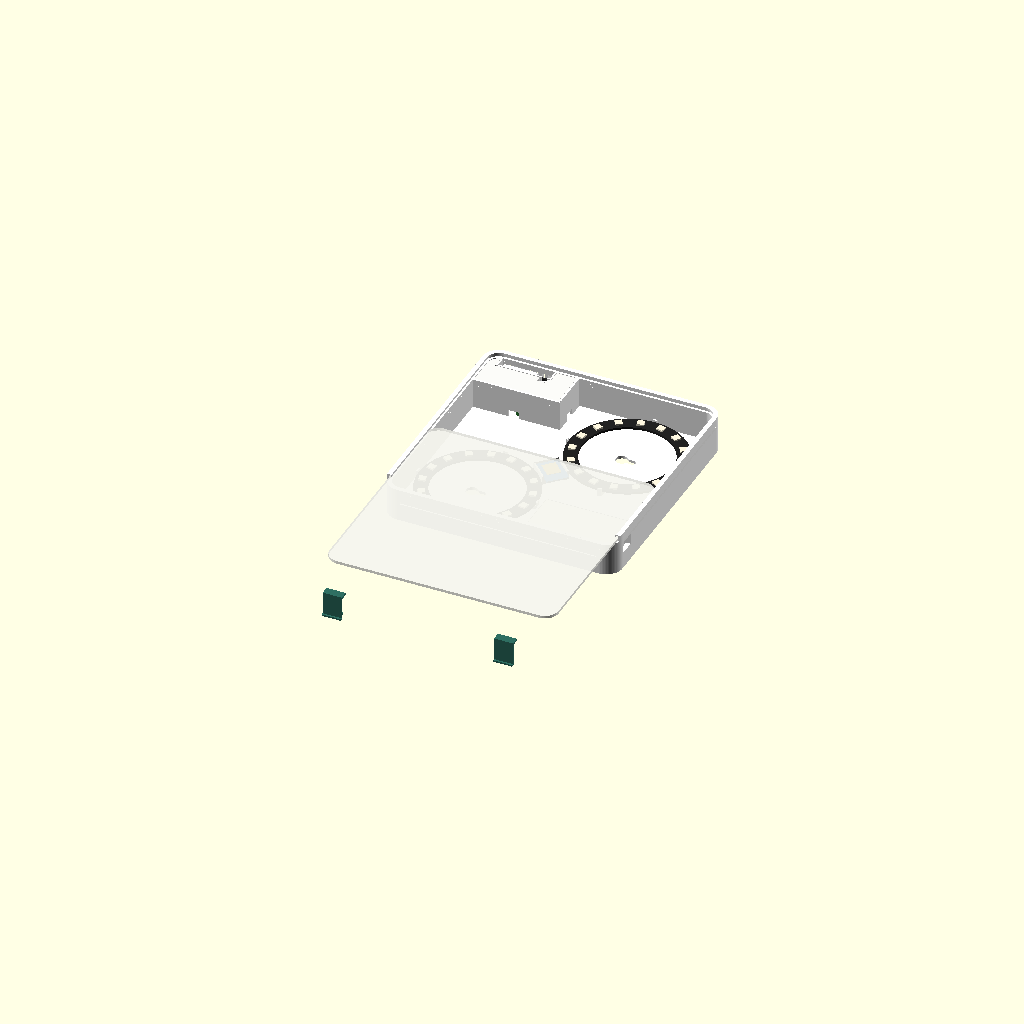
Cell 1 — every parameter at its default value.
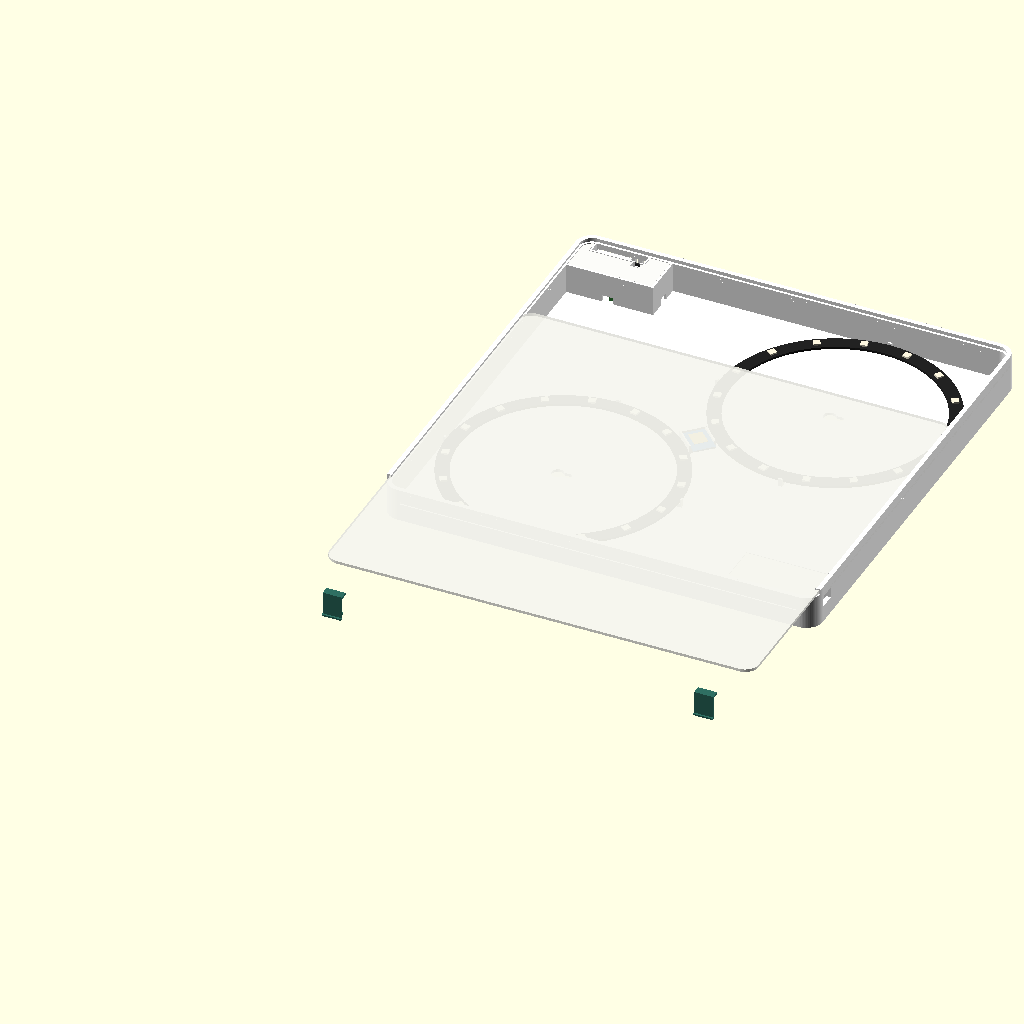
Cell 2 — anel_de set to 171.6, the other parameters unchanged.
One fixed orthographic camera (rotation 55°, 0°, 25°; colour scheme Cornfield) for every cell.
Source of the model, hardware-3d/lampada/lampada_v4.scad:
// =====================================================================
//  Tô Bem — lâmpada v4: sem tampa, com entrada deslizante para a placa difusora
//  (2 anéis de LED + radar no centro + ESP32 + DHT22)
//  Abra no OpenSCAD, ajuste as medidas abaixo, F6 e exporte STL.
//  Medidas em milímetros. O fundo (z = 0) é o lado do TETO;
//  a placa difusora fica do lado virado para o cômodo.
// =====================================================================

// O que mostrar: "base" | "tampa_esp" | "tampa_alim" | "presilha" (peças já na posição de imprimir)
//                "montagem" (placa entrando) | "fechada" | "layout"
parte = "montagem";

// ---------- PLACA DIFUSORA: meça a espessura antes de imprimir ----------
placa_e  = 2.0;   // espessura da placa difusora ("teflon" / acrílico leitoso)

// ---------- Medidas dos componentes ----------
anel_de  = 85.8;  // anel de LED: diâmetro externo
anel_e   = 2.8;   // anel de LED: espessura (placa + LED)
anel_furo_dist = 0;    // anel de LED: distância entre dois furos OPOSTOS, centro a centro (0 = sem pinos, apoio pela borda)
anel_furo_d    = 2.0;  // anel de LED: diâmetro dos furos de encaixe
anel_furo_ang  = 45;   // anel de LED: ângulo do primeiro furo
pcb_c    = 55.0;  // ESP32: comprimento
pcb_l    = 28.0;  // ESP32: largura
pcb_e    = 1.6;   // ESP32: espessura só da placa
radar_c  = 22.0;  // radar: comprimento
radar_l  = 16.0;  // radar: largura
dht_c    = 38.0;  // compartimento do DHT22: comprimento
dht_e    = 8.0;   // compartimento do DHT22: profundidade

// ---------- Ajustes da caixa ----------
parede   = 3.4;   // paredes externas (mais grossas, para caber a canaleta da placa)
fundo    = 2.0;   // fundo (lado do teto)
h_int    = 22.0;  // altura interna, do fundo até a placa difusora
raio     = 12.0;  // arredondamento dos cantos
div_e    = 1.6;   // divisórias das duas baias
folga    = 0.4;   // folga em volta do ESP32
fol_anel = 2.1;   // folga entre o anel e a parede
vao_radar = 20.0; // espaço entre os dois anéis, no centro, onde fica o radar
sob      = 11.0;  // espaço sob o ESP32 (pinos + fios soldados)
anel_h   = 3.0;   // altura dos apoios dos anéis
usb_l    = 12.5;  // janela do cabo USB
canto_x  = 6.8;   // distância do ESP32 até a parede do USB
apoio_c  = 3.5;
apoio_l  = 5.0;
furo_cab = 4.5;   // furo de fixação: corpo do parafuso
furo_cabeca = 9.0;//                  cabeça do parafuso
furo_curso  = 8.0;//                  quanto a lâmpada desliza para travar

// ---------- Entrada deslizante da placa ----------
canal_p  = 1.8;   // profundidade da canaleta nas paredes
canal_f  = 0.4;   // folga da placa na altura
aro_h    = 1.6;   // altura do aro que segura a placa
entrada_y = 9.0;  // os trilhos começam a esta distância da frente (cantos arredondados)
placa_fl = 0.3;   // folga lateral da placa
placa_r  = 10.0;  // raio dos cantos da placa
pres_l   = 14.0;  // presilha: largura

// ---------- Medidas calculadas ----------
ro     = anel_de/2;
cc     = ro + fol_anel;
baia_c = canto_x + pcb_c + folga + div_e;
baia_l = 1.0 + pcb_l + folga + div_e;
ci     = ceil(max(baia_c + cc + sqrt(pow(ro + 2.1, 2) - pow(cc - baia_l, 2)),
                  2*cc + (anel_de + vao_radar)/sqrt(2)));
ext    = ci + 2*parede;
z0     = fundo + h_int;                 // nível onde a placa apoia
canal_h = placa_e + canal_f;
z_topo = z0 + canal_h + aro_h;          // altura total
c1     = [cc, cc];
c2     = [ci - cc, ci - cc];
esp_x  = ci - canto_x - pcb_c;
esp_y  = 1.0;
z_pcb  = fundo + sob;
x_dht  = 8.0;
y_alim = ci - 20;
k1     = [cc - furo_curso/2, cc];
k2     = [ci - cc - furo_curso/2, ci - cc];
zc     = z0 - 3.4;                      // altura das travas das tampinhas
placa_c = ext - 2*(parede - canal_p) - 2*placa_fl;        // placa: largura
placa_l = ext - (parede - canal_p) - 2*placa_fl;          // placa: comprimento (sentido de entrada)
zg     = z0 - 10.5;                     // canaleta das presilhas na face da frente
$fn = 72;

echo(str("Tamanho externo (mm): ", ext, " x ", ext, " x ", z_topo));
echo(str("PLACA DIFUSORA (mm): ", placa_c, " de largura x ", placa_l, " no sentido de entrada, cantos com raio ", placa_r, ", espessura ate ", placa_e));
echo(str("Parafusos no teto: ", k2[0] - k1[0], " mm num sentido e ", k2[1] - k1[1], " mm no outro"));

module ret(c, l, r) { translate([r, r]) offset(r) square([c - 2*r, l - 2*r]); }
module contorno() { ret(ext, ext, raio); }
module interior2d() { translate([parede, parede]) ret(ci, ci, raio - parede); }
module I() { translate([parede, parede, 0]) children(); }                 // coordenadas internas
module sim() { translate([ci, ci, 0]) rotate([0, 0, 180]) children(); }   // canto oposto
module placa2d() { translate([parede - canal_p + placa_fl, placa_fl]) ret(placa_c, placa_l, placa_r); }

module tx(x, y, r, l) { translate([x, y, zc]) rotate([0, 90, 0]) cylinder(r = r, h = l, center = true, $fn = 24); }
module ty(x, y, r, l) { translate([x, y, zc]) rotate([90, 0, 0]) cylinder(r = r, h = l, center = true, $fn = 24); }
// travas das duas tampinhas (o = distância do centro até a face da parede)
module travas_esp(r, o)  { tx(ci - baia_c/2 + 1, o, r, 12); tx(ci - baia_c/2 + 1, baia_l - div_e - o, r, 12); }
module travas_alim(r, o) { ty(o, ci - 19, r, 10); ty(baia_c - div_e - o, ci - 19, r, 10); }

module baia_paredes() {
  translate([ci - baia_c, -0.1, fundo - 0.01]) cube([div_e, baia_l + 0.1, h_int + 0.01]);
  translate([ci - baia_c, baia_l - div_e, fundo - 0.01]) cube([baia_c + 0.1, div_e, h_int + 0.01]);
}
module baia_passagens() {
  translate([ci - baia_c - 1, 11, fundo]) cube([div_e + 2, 8, 5]);
  translate([ci - 34, baia_l - div_e - 1, fundo]) cube([8, div_e + 2, 5]);
}

module apoio_anel() {
  if (anel_furo_dist > 0) {
    for (a = [0, 90, 180, 270]) rotate(anel_furo_ang + a) translate([anel_furo_dist/2, 0, 0]) {
      cylinder(d = 6, h = anel_h);
      cylinder(d = anel_furo_d - 0.3, h = anel_h + anel_e + 1.5, $fn = 24);
    }
  } else {
    for (a = [0, 90, 180, 270]) rotate(a) {
      translate([ro - 6, -1.5, 0]) cube([7.6, 3, anel_h]);
      translate([ro + 0.4, -1.5, 0]) cube([1.2, 3, anel_h + anel_e]);
    }
  }
}

module berco_radar() {
  f = 0.3; h = anel_h + 1;
  for (s = [0, 1]) {
    translate([-radar_c/2, s == 0 ? -radar_l/2 - f - 1.2 : radar_l/2 - 1.5, 0]) cube([radar_c - 5, 2.7 + f, h]);
    translate([-radar_c/2, s == 0 ? -radar_l/2 - f - 1.2 : radar_l/2 + f, 0]) cube([radar_c - 5, 1.2, h + 2.5]);
  }
  translate([-radar_c/2 - f - 1.2, -radar_l/2 - f - 1.2, 0]) cube([1.2, radar_l + 2*f + 2.4, h + 2.5]);
}

module esp_apoios() {
  hg = sob + pcb_e + 0.6;
  for (ix = [0, 1]) {
    x0 = esp_x + ix*(pcb_c - apoio_c) - (ix == 0 ? folga : 0);
    translate([x0, -0.1, fundo - 0.01]) cube([apoio_c + folga, esp_y - folga + 0.1, hg]);
    translate([x0, esp_y - folga, fundo - 0.01]) cube([apoio_c + folga, apoio_l + folga, sob]);
    translate([x0, esp_y + pcb_l - apoio_l, fundo - 0.01]) cube([apoio_c + folga, apoio_l + folga + 0.1, sob]);
  }
  for (iy = [0, 1])
    translate([esp_x + pcb_c + folga, esp_y + iy*(pcb_l - apoio_l), fundo - 0.01]) cube([1.5, apoio_l, hg]);
}

module dht_paredes() {
  translate([x_dht - 1.2, ci - dht_e - 1.2, fundo - 0.01]) cube([dht_c + 2.4, 1.2, h_int + 0.01]);
  for (x = [x_dht - 1.2, x_dht + dht_c])
    translate([x, ci - dht_e - 1.2, fundo - 0.01]) cube([1.2, dht_e + 1.3, h_int + 0.01]);
}

module fechadura() {
  cylinder(d = furo_cabeca, h = fundo + 2);
  hull() { cylinder(d = furo_cab, h = fundo + 2); translate([furo_curso, 0, 0]) cylinder(d = furo_cab, h = fundo + 2); }
}

// moldura de cima: canaleta em 3 lados + aro; a frente (y = 0) fica aberta para a placa entrar
module moldura() {
  difference() {
    union() {
      translate([0, 0, z0 - 0.01]) linear_extrude(canal_h + 0.01) difference() { contorno(); offset(r = canal_p) interior2d(); }
      translate([0, 0, z0 + canal_h - 0.01]) linear_extrude(aro_h + 0.01) difference() { contorno(); interior2d(); }
    }
    translate([-1, -1, z0]) cube([ext + 2, entrada_y + 1, canal_h + aro_h + 1]);          // entrada
    for (x = [parede - canal_p, ext - parede - 0.1])                                     // boca alargada, para a placa entrar fácil
      hull() {
        translate([x, entrada_y - 0.1, z0]) cube([canal_p + 0.1, 0.1, canal_h + 1.0]);
        translate([x, entrada_y + 8, z0]) cube([canal_p + 0.1, 0.1, canal_h]);
      }
  }
}

module base() {
  difference() {
    union() {
      difference() {
        linear_extrude(z0) contorno();
        translate([0, 0, fundo]) linear_extrude(z0) interior2d();
      }
      moldura();
      I() {
        baia_paredes();
        sim() baia_paredes();
        for (c = [c1, c2]) translate([c[0], c[1], fundo - 0.01]) apoio_anel();
        translate([ci/2, ci/2, fundo - 0.01]) rotate(-45) berco_radar();
        esp_apoios();
        dht_paredes();
      }
    }
    I() {
      baia_passagens();
      sim() baia_passagens();
      // janela do USB do ESP32 (parede direita)
      translate([ci - 1, esp_y + pcb_l/2 - usb_l/2, z_pcb - 1]) cube([parede + 2, usb_l, 8]);
      // entrada do cabo de 5V: janela lateral ou furo no fundo (vindo do teto)
      translate([-parede - 1, y_alim - 3, fundo + 6]) cube([parede + 2, 6, 8]);
      translate([14, y_alim, -1]) hull() { cylinder(d = 8, h = fundo + 2); translate([furo_curso, 0, 0]) cylinder(d = 8, h = fundo + 2); }
      // furos de fixação no teto
      translate([k1[0], k1[1], -1]) fechadura();
      translate([k2[0], k2[1], -1]) fechadura();
      // grelha do DHT22 na parede de fora + passagem dos fios para dentro
      for (i = [0 : floor((dht_c - 6)/5)])
        translate([x_dht + 3 + i*5, ci - 1, 5]) cube([2.2, parede + 2, z0 - 9]);
      translate([x_dht + dht_c - 6, ci - dht_e - 2.2, z0 - 3.5]) cube([4, 3.2, 4]);
      // canaletas das travas das tampinhas
      travas_esp(0.7, 0.15);
      travas_alim(0.7, 0.15);
    }
    // canaleta na face da frente, onde as presilhas engatam
    translate([raio + 2, -0.1, zg - 0.6]) cube([ext - 2*raio - 4, 1.0, 2.1]);
  }
}

// ---------- tampinhas das duas baias (ficam por baixo da placa difusora) ----------
module forma_esp()  { intersection() { offset(delta = -0.25) interior2d();
    translate([parede + ci - baia_c + div_e + 0.25, -5]) square([baia_c + 10, parede + baia_l - div_e - 0.25 + 5]); } }
module forma_alim() { difference() {
    intersection() { offset(delta = -0.25) interior2d();
      translate([-5, parede + ci - baia_l + div_e + 0.25]) square([parede + baia_c - div_e - 0.25 + 5, baia_l + 10]); }
    translate([parede + x_dht - 1.45, parede + ci - dht_e - 1.45]) square([dht_c + 2.9, dht_e + 10]); } }

module tampinha(esp) {
  difference() {
    union() {
      translate([0, 0, z0 - 1.4]) linear_extrude(1.2) { if (esp) forma_esp(); else forma_alim(); }
      translate([0, 0, z0 - 5.4]) linear_extrude(4.01) difference() {
        if (esp) forma_esp(); else forma_alim();
        offset(delta = -1.5) { if (esp) forma_esp(); else forma_alim(); }
      }
      I() intersection() {
        if (esp) travas_esp(0.6, 0.35); else travas_alim(0.6, 0.35);
        translate([-parede, -parede, zc - 1]) cube([ext, ext, 2]);
      }
      if (esp) {                                  // pinos que seguram o ESP32 pelos cantos
        zp = z_pcb + pcb_e + 0.3;
        I() for (iy = [0, 1]) {
          translate([esp_x + 0.2, esp_y + 0.2 + iy*(pcb_l - 3.4), zp]) cube([6, 3, z0 - 1.4 - zp + 0.01]);
          translate([esp_x + pcb_c - 3.2, esp_y + 0.2 + iy*(pcb_l - 3.4), zp]) cube([3, 3, z0 - 1.4 - zp + 0.01]);
        }
      }
    }
    if (esp)                                      // a aba não pode bater no plugue USB
      I() translate([ci - 3, esp_y + pcb_l/2 - usb_l/2 - 0.5, z0 - 6.4]) cube([4, usb_l + 1, 5]);
    else                                          // passagem dos fios do DHT22
      I() translate([x_dht + dht_c - 7, ci - dht_e - 1.2 - 4.5, z0 - 6.4]) cube([6, 4.6, 7]);
  }
}

// ---------- presilha: trava a placa na entrada ----------
// engata na canaleta da frente; para soltar, puxe a aba de baixo para fora
module presilha2d() {
  polygon([[0, canal_h - 0.1], [0, zg - z0 + 1.35], [0.6, zg - z0 + 1.35], [0.6, zg - z0 + 0.6], [0, zg - z0 - 0.4],
           [0, zg - z0 - 3.5], [-2.6, zg - z0 - 3.5], [-2.6, zg - z0 - 2.3], [-1.2, zg - z0 - 2.3],
           [-1.2, canal_h + aro_h - 0.1], [5, canal_h + aro_h - 0.1], [5, canal_h - 0.1]]);
}
module presilha() { linear_extrude(pres_l) presilha2d(); }
module presilha_montada(x) { translate([x, 0, z0]) rotate([90, 0, 90]) presilha(); }
module presilhas_montadas() { for (x = [raio + 4, ext - raio - 4 - pres_l]) presilha_montada(x); }

// ---------- só para visualizar ----------
module placa(desl = 0) { translate([0, -desl, z0 + 0.2]) linear_extrude(placa_e) placa2d(); }
module anel_falso() {
  color("#222") difference() { cylinder(d = anel_de, h = 1.6); translate([0, 0, -1]) cylinder(d = anel_de - 20, h = 4); }
  color("#fff8e1") for (i = [0:15]) rotate(i*22.5 + 11.25) translate([ro - 7.5, -2.5, 1.6]) cube([5, 5, 1.2]);
}
module componentes() {
  I() {
    for (c = [c1, c2]) translate([c[0], c[1], fundo + anel_h]) anel_falso();
    translate([ci/2, ci/2, fundo + anel_h + 1]) rotate(-45) translate([-radar_c/2, -radar_l/2, 0]) {
      color("#1565c0") cube([radar_c, radar_l, 1.2]);
      color("#c9a227") translate([3, 3, 1.2]) cube([radar_c - 10, radar_l - 6, 0.3]);
    }
    translate([esp_x, esp_y, z_pcb]) {
      color("#1b5e20") cube([pcb_c, pcb_l, pcb_e]);
      color("silver") translate([6.5, pcb_l/2 - 9, pcb_e]) cube([19, 18, 3.2]);
      color("#263238") translate([0, pcb_l/2 - 9, pcb_e]) cube([6.5, 18, 0.8]);
      color("silver") translate([pcb_c - 5.5, pcb_l/2 - 3.9, pcb_e]) cube([5.8, 7.8, 2.8]);
      color("#222") for (y = [0.2, pcb_l - 2.74]) translate([9, y, -2.5]) cube([38.1, 2.54, 2.5]);
      color("gold") for (y = [1.47, pcb_l - 1.47]) for (i = [0:14])
        translate([9 + 1.27 + i*2.54, y, -8.5]) cylinder(d = 0.7, h = 6, $fn = 8);
    }
    translate([x_dht + 1, ci - dht_e + 0.5, fundo + 3]) {
      color("white") cube([25, 7, 15]);
      color("#222") translate([25, 2, 0]) cube([10, 1.6, 15]);
    }
    color("#2e7d32") translate([30, ci - baia_l + 3, fundo]) cube([28, 8, 10]);
    color("#37474f") translate([30, ci - 14.5, fundo + 5]) rotate([0, 90, 0]) cylinder(d = 10, h = 20);
  }
}

if (parte == "base") base();
else if (parte == "tampa_esp")  translate([0, ext, z0 - 0.2]) rotate([180, 0, 0]) tampinha(true);
else if (parte == "tampa_alim") translate([0, ext, z0 - 0.2]) rotate([180, 0, 0]) tampinha(false);
else if (parte == "presilha") presilha();
else if (parte == "tampinhas_montadas") { tampinha(true); tampinha(false); }      // daqui para baixo: só para conferir
else if (parte == "componentes") componentes();
else if (parte == "placa_montada") placa();
else if (parte == "presilhas_montadas") presilhas_montadas();
else if (parte == "layout") { color("#ffffff") base(); componentes(); }
else if (parte == "fechada") {
  color("#ffffff") base();
  color("#fbfbf8") { tampinha(true); tampinha(false); }
  color("#f4f4ee") placa();
  color("#ffffff") presilhas_montadas();
}
else {
  color("#ffffff") base();
  componentes();
  color("#fbfbf8") { tampinha(true); tampinha(false); }
  color("#f4f4ee", 0.75) placa(95);
  color("#2f6f62") for (x = [raio + 4, ext - raio - 4 - pres_l]) translate([0, -125, -6]) presilha_montada(x);
}
Customizer parameters (derived from the source; name, type, default, range or options):
parte: string, default "montagem"
placa_e: number, default 2
anel_de: number, default 85.8
anel_e: number, default 2.8
anel_furo_dist: number, default 0
anel_furo_d: number, default 2
anel_furo_ang: number, default 45
pcb_c: number, default 55
pcb_l: number, default 28
pcb_e: number, default 1.6
radar_c: number, default 22
radar_l: number, default 16
dht_c: number, default 38
dht_e: number, default 8
parede: number, default 3.4
fundo: number, default 2
h_int: number, default 22
raio: number, default 12
div_e: number, default 1.6
folga: number, default 0.4
fol_anel: number, default 2.1
vao_radar: number, default 20
sob: number, default 11
anel_h: number, default 3
usb_l: number, default 12.5
canto_x: number, default 6.8
apoio_c: number, default 3.5
apoio_l: number, default 5
furo_cab: number, default 4.5
furo_cabeca: number, default 9
furo_curso: number, default 8
canal_p: number, default 1.8
canal_f: number, default 0.4
aro_h: number, default 1.6
entrada_y: number, default 9
placa_fl: number, default 0.3
placa_r: number, default 10
pres_l: number, default 14
esp_y: number, default 1
x_dht: number, default 8
